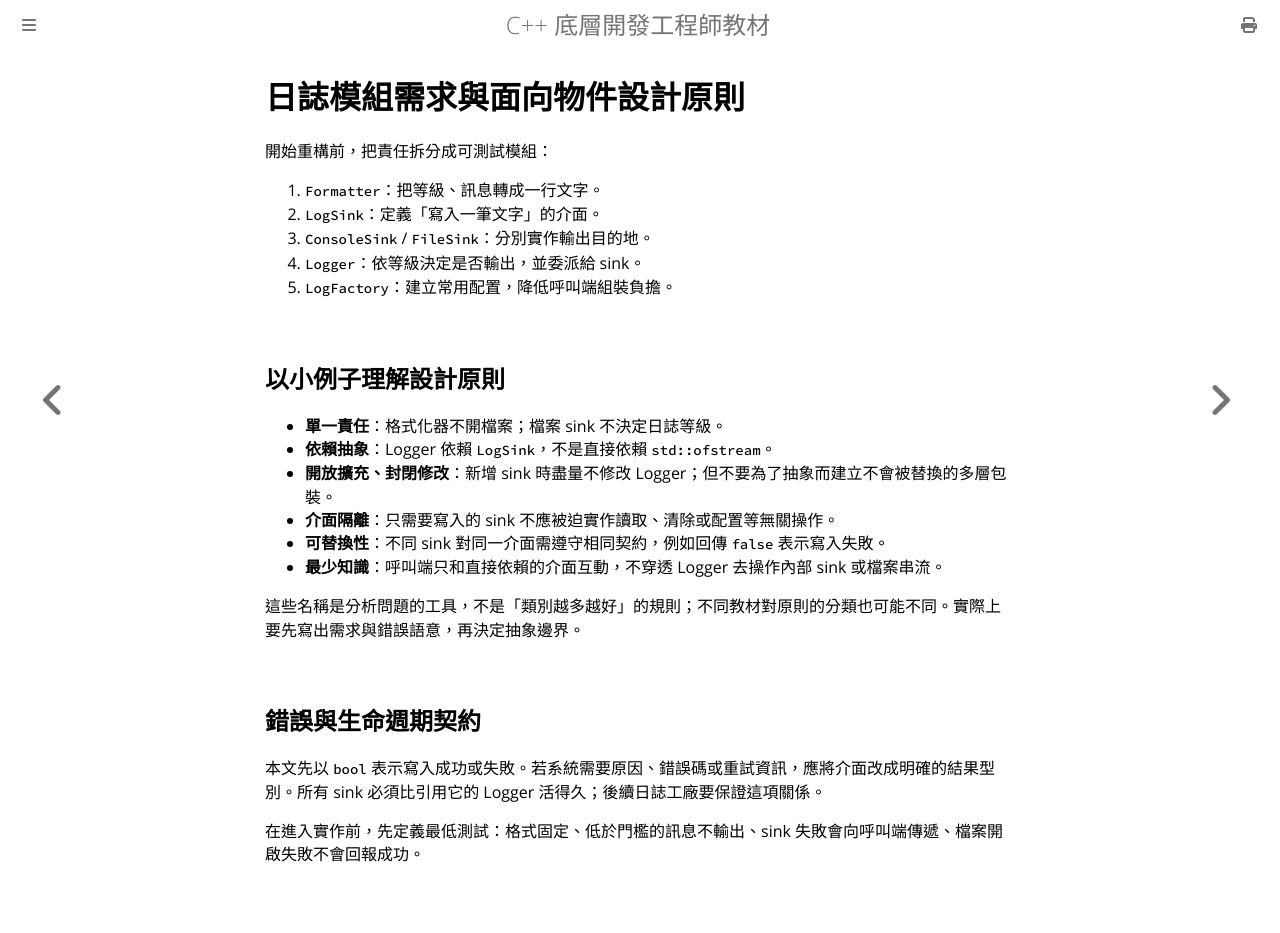

repository: haotingjet-cpu/learn-cpp · page: chapter_7/section_16.html · generator: mdbook

# 日誌模組需求與面向物件設計原則

開始重構前，把責任拆分成可測試模組：

1. `Formatter`：把等級、訊息轉成一行文字。
2. `LogSink`：定義「寫入一筆文字」的介面。
3. `ConsoleSink` / `FileSink`：分別實作輸出目的地。
4. `Logger`：依等級決定是否輸出，並委派給 sink。
5. `LogFactory`：建立常用配置，降低呼叫端組裝負擔。

## 以小例子理解設計原則

- **單一責任**：格式化器不開檔案；檔案 sink 不決定日誌等級。
- **依賴抽象**：Logger 依賴 `LogSink`，不是直接依賴 `std::ofstream`。
- **開放擴充、封閉修改**：新增 sink 時盡量不修改 Logger；但不要為了抽象而建立不會被替換的多層包裝。
- **介面隔離**：只需要寫入的 sink 不應被迫實作讀取、清除或配置等無關操作。
- **可替換性**：不同 sink 對同一介面需遵守相同契約，例如回傳 `false` 表示寫入失敗。
- **最少知識**：呼叫端只和直接依賴的介面互動，不穿透 Logger 去操作內部 sink 或檔案串流。

這些名稱是分析問題的工具，不是「類別越多越好」的規則；不同教材對原則的分類也可能不同。實際上要先寫出需求與錯誤語意，再決定抽象邊界。

## 錯誤與生命週期契約

本文先以 `bool` 表示寫入成功或失敗。若系統需要原因、錯誤碼或重試資訊，應將介面改成明確的結果型別。所有 sink 必須比引用它的 Logger 活得久；後續日誌工廠要保證這項關係。

在進入實作前，先定義最低測試：格式固定、低於門檻的訊息不輸出、sink 失敗會向呼叫端傳遞、檔案開啟失敗不會回報成功。
